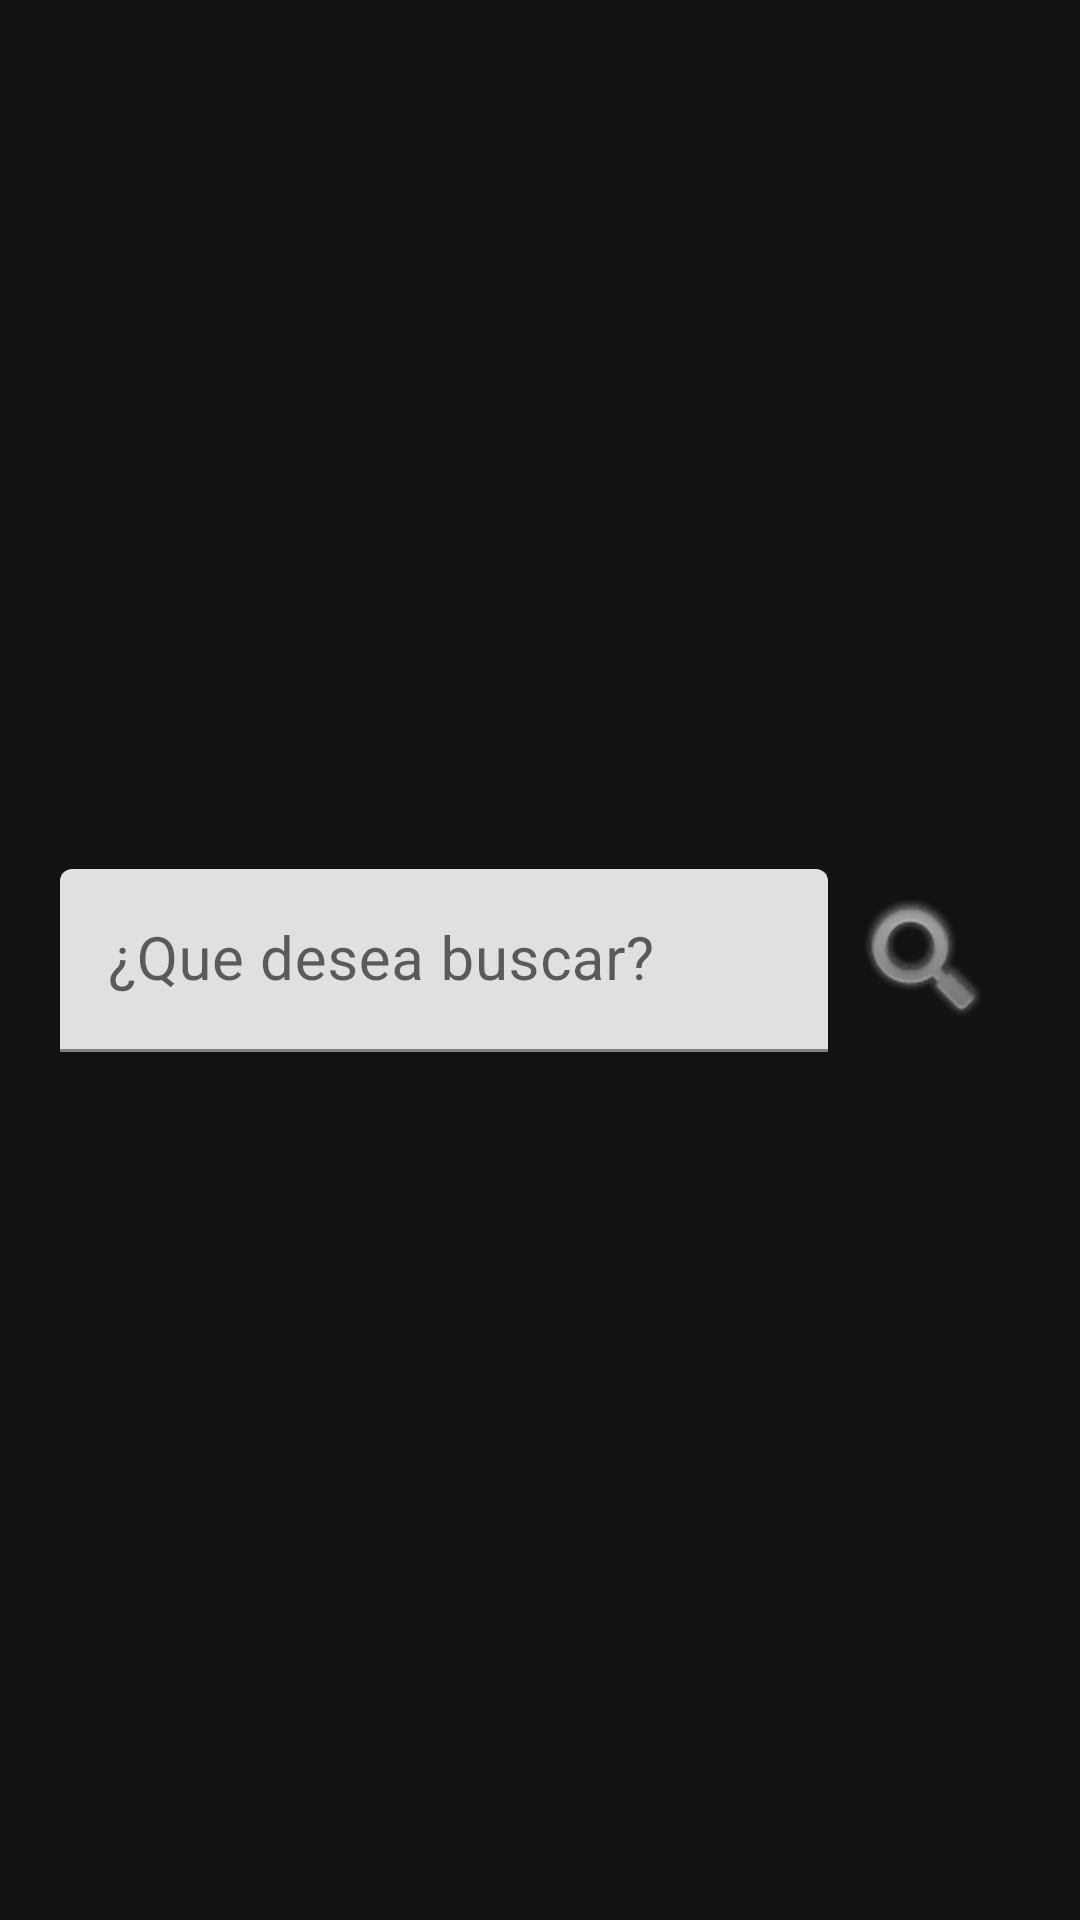

Produce the Android XML layout that renders to this screen, including the resource entries it uses.
<!-- AndroidManifest.xml: application theme Theme.MaterialComponents.NoActionBar -->
<!-- res/layout/fragment_search.xml -->
<?xml version="1.0" encoding="utf-8"?>
<androidx.constraintlayout.widget.ConstraintLayout xmlns:android="http://schemas.android.com/apk/res/android"
    xmlns:app="http://schemas.android.com/apk/res-auto"
    xmlns:tools="http://schemas.android.com/tools"
    android:layout_width="match_parent"
    android:layout_height="match_parent"
    android:padding="20dp"
    android:theme="@style/Theme.MaterialComponents.Light.NoActionBar"
    tools:context=".view.ui.SearchFragment">

    <com.google.android.material.textfield.TextInputLayout
        android:id="@+id/searchTextInputLayout"
        android:layout_width="0dp"
        android:layout_height="wrap_content"
        android:hint="@string/want_to_search"
        android:imeOptions="actionSearch"
        android:maxLines="1"
        app:layout_constraintBottom_toBottomOf="parent"
        app:layout_constraintEnd_toStartOf="@id/guideline"
        app:layout_constraintStart_toStartOf="parent"
        app:layout_constraintTop_toTopOf="parent">

        <com.google.android.material.textfield.TextInputEditText
            android:id="@+id/searchTextInputEditText"
            android:layout_width="match_parent"
            android:layout_height="wrap_content"
            android:imeOptions="actionSearch"
            android:maxLines="1"
            android:textSize="20sp" />

    </com.google.android.material.textfield.TextInputLayout>

    <androidx.appcompat.widget.AppCompatImageButton
        android:id="@+id/searchButton"
        android:layout_width="wrap_content"
        android:layout_height="wrap_content"
        android:background="@android:color/transparent"
        android:src="@android:drawable/ic_search_category_default"
        app:layout_constraintBottom_toBottomOf="parent"
        app:layout_constraintEnd_toEndOf="parent"
        app:layout_constraintStart_toEndOf="@id/guideline"
        app:layout_constraintTop_toTopOf="parent" />

    <androidx.constraintlayout.widget.Guideline
        android:id="@+id/guideline"
        android:layout_width="wrap_content"
        android:layout_height="wrap_content"
        android:orientation="vertical"
        app:layout_constraintGuide_percent="0.8" />

</androidx.constraintlayout.widget.ConstraintLayout>
<!-- resources referenced by this layout -->
<resources>
  <string name="want_to_search">¿Que desea buscar?</string>
</resources>
